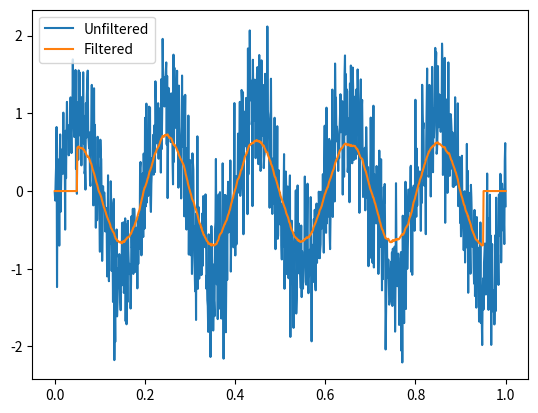

This chart was generated by the following Python code:
import numpy as np
import matplotlib.pyplot as plt

def generate_noisy_sine_wave(freq, amplitude, noise_level, num_samples):
    t = np.linspace(0, 1, num_samples)
    clean_signal = amplitude * np.sin(2 * np.pi * freq * t)
    noise = np.random.normal(scale=noise_level, size=num_samples)
    noisy_signal = clean_signal + noise
    return noisy_signal

def fft_recursive(x):
    #Compute the Fast Fourier Transform (FFT) using a recursive algorithm.
    N = len(x)
    if N <= 1:
        return x
    else:
        even = fft_recursive(x[0::2])
        odd = fft_recursive(x[1::2])
        T = [0] * N
        for k in range(N // 2):
            T[k] = even[k] + np.exp(-2j * np.pi * k / N) * odd[k]
            T[k + N // 2] = even[k] - np.exp(-2j * np.pi * k / N) * odd[k]
        return T
    
def goertzel_dft(x, k):
    #Compute the DFT at a specific target frequency using the Goertzel algorithm.
    N = len(x)
    wk = np.exp(-2j * np.pi * k / N)
    s = 0
    y = 0
    for n in range(N):
        s = x[n] + wk * s
        y = wk * y + s
    return y

def moving_average_filter(x, n):
    """
    Apply a moving average filter of length n to the signal x.

    Parameters:
    x (numpy.ndarray): The input signal.
    n (int): The length of the moving average filter.

    Returns:
    numpy.ndarray: The filtered signal.
    """
    y = np.zeros_like(x)
    for i in range(n//2, len(x)-n//2):
        y[i] = np.mean(x[i-n//2:i+n//2+1])
    return y

freq = 5  # Frequency of the sine wave
amplitude = 1  # Amplitude of the sine wave
noise_level = 0.5  # Level of noise to add to the sine wave
num_samples = 1000  # Number of samples in the sine wave
t = np.linspace(0, 1, num_samples)

signal = generate_noisy_sine_wave(freq, amplitude, noise_level, num_samples)

fft_result = fft_recursive(signal)
print(fft_result)
print("\n")
#fft_result: numpy array containing the FFT result
dft_result = goertzel_dft(signal , freq-1)
print(dft_result)
#dft_result: DFT magnitude at the target frequency

# Apply the moving average filter to the noisy signal
signal_filtered = moving_average_filter(signal, 101)

# Plot the unfiltered and filtered signals
plt.plot(t, signal, label='Unfiltered')
plt.plot(t, signal_filtered, label='Filtered')
plt.legend()
plt.show()




